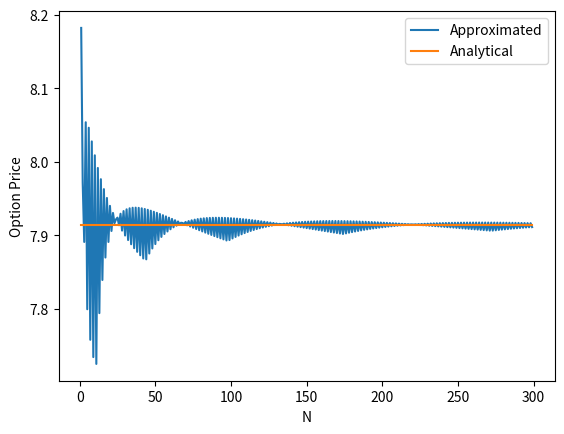

The script that saved this image:
import numpy as np 
import matplotlib.pyplot as plt
from scipy.stats import norm

def buildTree(S, vol, T, N):
    dt = T / N
    matrix = np.zeros((N + 1, N + 1))
    matrix[0, 0] = S
    u = np.exp(vol * np.sqrt(dt))
    d = np.exp(-vol * np.sqrt(dt))
    
    for i in np.arange(N + 1):
        for j in np.arange(i + 1):
            matrix[i, j] = S * u**(j) * d**(i - j)
    return matrix

def valueOptionMatrix(tree, T, r, K, vol, N):
    dt = T / N
    u = np.exp(vol * np.sqrt(dt))
    d = np.exp(-vol * np.sqrt(dt))
    p = (np.exp(r * dt) - d) / (u - d)
    columns = tree.shape[1]
    rows = tree.shape[0]

    # Print the original tree for reference
    print(tree)

    # Walk backward, add the payoff function in the last row
    for c in np.arange(columns):
        S = tree[rows - 1, c]
        tree[rows - 1, c] = max(S - K, 0)

    # For all other rows, combine from previous rows
    for i in np.arange(rows - 1)[::-1]:
        for j in np.arange(i + 1):
            down = tree[i + 1, j]
            up = tree[i + 1, j + 1]
            tree[i, j] = np.exp(-r * dt) * (p * up + (1 - p) * down)

    return tree

# Parameters
sigma = 0.2
S = 80
T = 1.
N = 5
K = 85
r = 0.1

# Build the binomial tree
tree = buildTree(S, sigma, T, N)

# Calculate the option price using the tree
optionPrice = valueOptionMatrix(tree, T, r, K, sigma, N)

# Print the final option prices
print(optionPrice)
# # Play around with different ranges of N and stepsizes.

def black_scholes_call(S, K, T, r, sigma):
    d1 = (np.log(S / K) + (r + 0.5 * sigma**2) * T) / (sigma * np.sqrt(T))
    d2 = d1 - sigma * np.sqrt(T)

    call_price = S * norm.cdf(d1) - K * np.exp(-r * T) * norm.cdf(d2)
    return call_price

N = np.arange(1 , 300)
# calculate the option price for the coorect parameters
optionPriceAnalytical = black_scholes_call(S, K, T, r, sigma) 
# calculate the option price for each n in N
f0s = []
for n in N:
    treeN = buildTree(S, sigma, T, n) # TODO
    priceApproximatedly = valueOptionMatrix(treeN, T,r,K,sigma, n)
    f0s.append(priceApproximatedly[0,0])


plt.plot(N, f0s, label='Approximated')
plt.plot(N, optionPriceAnalytical*np.ones(len(N)), label='Analytical')
plt.xlabel('N')
plt.ylabel('Option Price')
plt.legend()
plt.show()
# use matplotlib to plot the analytical value
# and the approximated value for each n